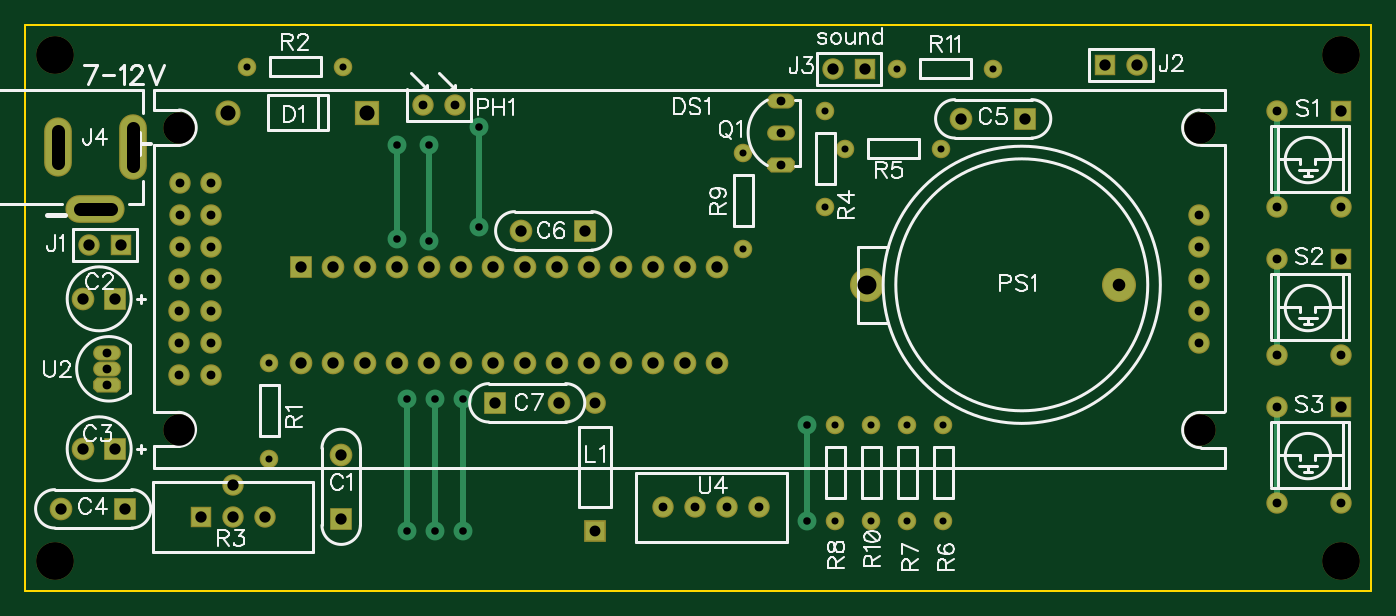
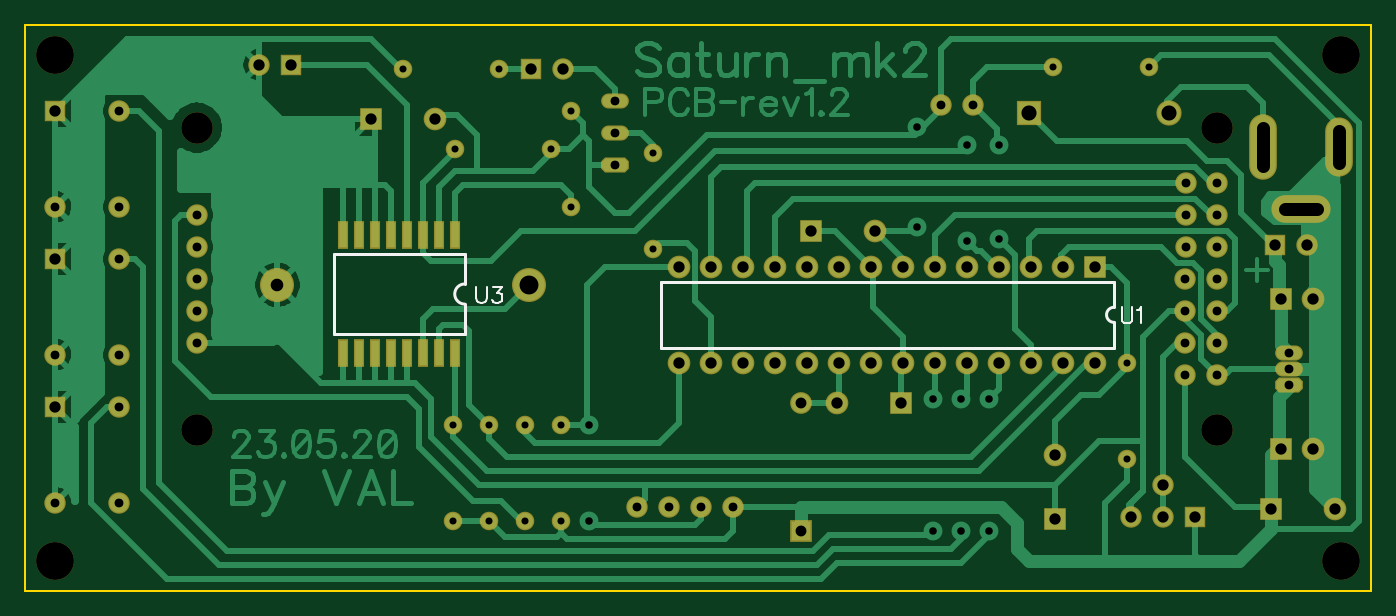
Circuit board: 9 layer files. Board 106.8 x 44.9 mm.
- outline: BoardOutline.gbr (297 bytes)
- bottom_copper: Bottom.gbr (30946 bytes)
- bottom_mask: BottomMask.gbr (3502 bytes)
- paste: BottomPaste.gbr (440 bytes)
- bottom_silk: BottomSilk.gbr (1389 bytes)
- drill: Through.drl (2877 bytes)
- top_copper: Top.gbr (3786 bytes)
- top_mask: TopMask.gbr (3248 bytes)
- top_silk: TopSilk.gbr (24013 bytes)

=== outline: BoardOutline.gbr ===
G04 DipTrace 3.3.1.3*
G04 BoardOutline.gbr*
%MOIN*%
G04 #@! TF.FileFunction,Profile*
G04 #@! TF.Part,Single*
%ADD11C,0.005512*%
%FSLAX26Y26*%
G04*
G70*
G90*
G75*
G01*
G04 BoardOutline*
%LPD*%
X4599950Y2162450D2*
D11*
Y393701D1*
X393701D1*
Y2162451D1*
X4599950Y2162450D1*
M02*

=== bottom_copper: Bottom.gbr (30946 bytes, source omitted) ===
=== bottom_mask: BottomMask.gbr ===
G04 DipTrace 3.3.1.3*
G04 BottomMask.gbr*
%MOIN*%
G04 #@! TF.FileFunction,Soldermask,Bot*
G04 #@! TF.Part,Single*
%AMOUTLINE1*
4,1,8,
-0.031158,0.023622,
-0.043307,0.011473,
-0.043307,-0.011473,
-0.031158,-0.023622,
0.031158,-0.023622,
0.043307,-0.011473,
0.043307,0.011473,
0.031158,0.023622,
-0.031158,0.023622,
0*%
%ADD18R,0.070866X0.070866*%
%ADD34C,0.098425*%
%ADD35C,0.11811*%
%ADD43C,0.066929*%
%ADD45R,0.031496X0.086614*%
%ADD47C,0.057874*%
%ADD49C,0.057874*%
%ADD51O,0.086614X0.047244*%
%ADD53C,0.106299*%
%ADD55C,0.067874*%
%ADD57R,0.067874X0.067874*%
%ADD59O,0.185039X0.086614*%
%ADD61O,0.086614X0.185039*%
%ADD63O,0.086614X0.204724*%
%ADD65R,0.066929X0.066929*%
%ADD67C,0.066929*%
%ADD69C,0.07874*%
%ADD71R,0.07874X0.07874*%
%ADD73C,0.070866*%
%ADD80OUTLINE1*%
%FSLAX26Y26*%
G04*
G70*
G90*
G75*
G01*
G04 BotMask*
%LPD*%
D73*
X1381201Y818701D3*
D18*
Y618701D3*
X674950Y1306201D3*
D73*
X574950D3*
D18*
X674950Y837451D3*
D73*
X574950D3*
X506201Y649951D3*
D18*
X706201D3*
D73*
X3318701Y1868701D3*
D18*
X3518701D3*
D73*
X1943701Y1518701D3*
D18*
X2143701D3*
D73*
X2062450Y981201D3*
D18*
X1862450D3*
D71*
X1462451Y1887450D3*
D69*
X1027412D3*
D67*
X874950Y1068701D3*
X974950D3*
Y1168701D3*
X874950D3*
Y1268701D3*
X974950D3*
X874950Y1368701D3*
X974950D3*
X973375Y1468701D3*
X876525D3*
Y1568701D3*
X973375D3*
X876525Y1668701D3*
X973375D3*
X4062470Y1368701D3*
Y1468701D3*
Y1268701D3*
Y1168701D3*
Y1568701D3*
D34*
X874950Y1841142D3*
Y896260D3*
X4063927Y1841142D3*
Y896260D3*
D35*
X487450Y2068701D3*
Y487450D3*
X4506201Y2068701D3*
Y487451D3*
D65*
X693701Y1474951D3*
D67*
X593701D3*
D65*
X3768701Y2037450D3*
D67*
X3868701D3*
D65*
X3018701Y2024950D3*
D67*
X2918701D3*
D63*
X731201Y1781201D3*
D61*
X494980D3*
D59*
X613091Y1588287D3*
D57*
X2174951Y581201D3*
D55*
Y981201D3*
D43*
X1043701Y724951D3*
D67*
X1737451Y1912450D3*
X1637451D3*
D53*
X3024950Y1349951D3*
X3812352D3*
D80*
X2756201Y1724950D3*
D51*
Y1824950D3*
Y1924950D3*
D49*
X1156201Y806201D3*
D47*
Y1106201D3*
D49*
X1087450Y2031201D3*
D47*
X1387450D3*
D65*
X943701Y624950D3*
D67*
X1043701D3*
X1143701D3*
D49*
X2893701Y1593701D3*
D47*
Y1893701D3*
D49*
X3256201Y1774951D3*
D47*
X2956201D3*
D49*
X3262451Y912451D3*
D47*
Y612451D3*
D49*
X3149951Y612450D3*
D47*
Y912450D3*
D49*
X2924951Y612450D3*
D47*
Y912450D3*
D49*
X2637450Y1762451D3*
D47*
Y1462451D3*
D49*
X3037450Y912451D3*
D47*
Y612451D3*
D49*
X3118701Y2024950D3*
D47*
X3418701D3*
D65*
X4506201Y1893701D3*
D67*
X4306201D3*
Y1593701D3*
X4506201D3*
D65*
Y1431201D3*
D67*
X4306201D3*
Y1131201D3*
X4506201D3*
D65*
Y968701D3*
D67*
X4306201D3*
Y668701D3*
X4506201D3*
D18*
X1256201Y1406201D3*
D73*
X1356201D3*
X1456201D3*
X1556201D3*
X1656201D3*
X1756201D3*
X1856201D3*
X1956201D3*
X2056201D3*
X2156201D3*
X2256201D3*
X2356201D3*
X2456201D3*
X2556201D3*
Y1106201D3*
X2456201D3*
X2356201D3*
X2256201D3*
X2156201D3*
X2056201D3*
X1956201D3*
X1856201D3*
X1756201D3*
X1656201D3*
X1556201D3*
X1456201D3*
X1356201D3*
X1256201D3*
D80*
X649950Y1037451D3*
D51*
Y1087451D3*
Y1137451D3*
D45*
X3256202Y1506201D3*
X3306202D3*
X3356202D3*
X3406202D3*
X3456202D3*
X3506202D3*
X3556202D3*
X3606202D3*
Y1136122D3*
X3556202D3*
X3506202D3*
X3456202D3*
X3406202D3*
X3356202D3*
X3306202D3*
X3256202D3*
D67*
X2487450Y656201D3*
X2587450D3*
X2687450D3*
X2387450D3*
M02*

=== paste: BottomPaste.gbr ===
G04 DipTrace 3.3.1.3*
G04 BottomPaste.gbr*
%MOIN*%
G04 #@! TF.FileFunction,Paste,Bot*
G04 #@! TF.Part,Single*
%ADD46R,0.015748X0.070866*%
%FSLAX26Y26*%
G04*
G70*
G90*
G75*
G01*
G04 BotPaste*
%LPD*%
D46*
X3256202Y1506201D3*
X3306202D3*
X3356202D3*
X3406202D3*
X3456202D3*
X3506202D3*
X3556202D3*
X3606202D3*
Y1136122D3*
X3556202D3*
X3506202D3*
X3456202D3*
X3406202D3*
X3356202D3*
X3306202D3*
X3256202D3*
M02*

=== bottom_silk: BottomSilk.gbr ===
G04 DipTrace 3.3.1.3*
G04 BottomSilk.gbr*
%MOIN*%
G04 #@! TF.FileFunction,Legend,Bot*
G04 #@! TF.Part,Single*
%ADD10C,0.009843*%
%ADD75C,0.00772*%
%FSLAX26Y26*%
G04*
G70*
G90*
G75*
G01*
G04 BotSilk*
%LPD*%
X1197539Y1358565D2*
D10*
X2614862D1*
X1197539Y1153837D2*
X2614862D1*
Y1358565D2*
Y1153837D1*
X1197539Y1358565D2*
Y1279832D1*
Y1153837D2*
Y1232570D1*
Y1279832D2*
G02X1197539Y1232570I-103J-23631D01*
G01*
X3226479Y1447145D2*
X3635925D1*
X3226479Y1195178D2*
X3635925D1*
Y1447145D2*
Y1195178D1*
X3226479Y1447145D2*
Y1352669D1*
Y1289654D2*
Y1195178D1*
Y1352669D2*
G02X3226479Y1289654I-21J-31507D01*
G01*
X1174164Y1279669D2*
D75*
Y1243799D1*
X1171787Y1236614D1*
X1166979Y1231861D1*
X1159794Y1229429D1*
X1155041D1*
X1147856Y1231861D1*
X1143047Y1236614D1*
X1140670Y1243799D1*
Y1279669D1*
X1125231Y1270052D2*
X1120423Y1272484D1*
X1113238Y1279614D1*
Y1229429D1*
X3191166Y1343794D2*
Y1307924D1*
X3188789Y1300739D1*
X3183981Y1295986D1*
X3176796Y1293554D1*
X3172042D1*
X3164857Y1295986D1*
X3160049Y1300739D1*
X3157672Y1307924D1*
Y1343794D1*
X3137425Y1343739D2*
X3111172D1*
X3125486Y1324615D1*
X3118301D1*
X3113548Y1322239D1*
X3111172Y1319862D1*
X3108740Y1312677D1*
Y1307924D1*
X3111172Y1300739D1*
X3115925Y1295931D1*
X3123110Y1293554D1*
X3130295D1*
X3137425Y1295931D1*
X3139801Y1298362D1*
X3142233Y1303116D1*
M02*

=== drill: Through.drl (2877 bytes, source withheld) ===
=== top_copper: Top.gbr ===
G04 DipTrace 3.3.1.3*
G04 Top.gbr*
%MOIN*%
G04 #@! TF.FileFunction,Copper,L1,Top*
G04 #@! TF.Part,Single*
%AMOUTLINE0*
4,1,8,
-0.029528,0.019685,
-0.03937,0.009843,
-0.03937,-0.009843,
-0.029528,-0.019685,
0.029528,-0.019685,
0.03937,-0.009843,
0.03937,0.009843,
0.029528,0.019685,
-0.029528,0.019685,
0*%
G04 #@! TA.AperFunction,Conductor*
%ADD14C,0.019685*%
G04 #@! TA.AperFunction,ComponentPad*
%ADD16C,0.062992*%
%ADD17R,0.062992X0.062992*%
%ADD18R,0.070866X0.070866*%
%ADD19C,0.070866*%
%ADD20C,0.059055*%
%ADD21R,0.059055X0.059055*%
%ADD22O,0.07874X0.19685*%
%ADD23O,0.07874X0.177165*%
%ADD24O,0.177165X0.07874*%
%ADD25R,0.06X0.06*%
%ADD26C,0.06*%
%ADD27C,0.059055*%
%ADD28C,0.098425*%
%ADD29O,0.07874X0.03937*%
%ADD30C,0.05*%
%ADD31C,0.05*%
%ADD79OUTLINE0*%
%FSLAX26Y26*%
G04*
G70*
G90*
G75*
G01*
G04 Top*
%LPD*%
X574950Y1306201D2*
D14*
X568699D1*
Y1324951D1*
X1812450Y1531201D2*
Y1843701D1*
X1556201Y1493701D2*
Y1787450D1*
X1762451Y581201D2*
Y993702D1*
X1762450Y993701D1*
X4306201Y1593701D2*
Y1893701D1*
X1674950Y581201D2*
Y993699D1*
X1674951Y993701D1*
X4306201Y1131201D2*
Y1431201D1*
X1587450Y581201D2*
Y993701D1*
X4306201Y668701D2*
Y968701D1*
X1656201Y1487451D2*
Y1787450D1*
X2837451Y912450D2*
Y612450D1*
D27*
X1812450Y1531201D3*
Y1843701D3*
X1556201Y1787450D3*
Y1493701D3*
X1656201Y1787450D3*
Y1487451D3*
X1587450Y581201D3*
X1674950D3*
X1762450Y993701D3*
X1587450D3*
X1674951D3*
X1762451Y581201D3*
X2837451Y912450D3*
Y612450D3*
D16*
X1381201Y818701D3*
D17*
Y618701D3*
X674950Y1306201D3*
D16*
X574950D3*
D17*
X674950Y837451D3*
D16*
X574950D3*
X506201Y649951D3*
D17*
X706201D3*
D16*
X3318701Y1868701D3*
D17*
X3518701D3*
D16*
X1943701Y1518701D3*
D17*
X2143701D3*
D16*
X2062450Y981201D3*
D17*
X1862450D3*
D18*
X1462451Y1887450D3*
D19*
X1027412D3*
D20*
X874950Y1068701D3*
X974950D3*
Y1168701D3*
X874950D3*
Y1268701D3*
X974950D3*
X874950Y1368701D3*
X974950D3*
X973375Y1468701D3*
X876525D3*
Y1568701D3*
X973375D3*
X876525Y1668701D3*
X973375D3*
X4062470Y1368701D3*
Y1468701D3*
Y1268701D3*
Y1168701D3*
Y1568701D3*
D21*
X693701Y1474951D3*
D20*
X593701D3*
D21*
X3768701Y2037450D3*
D20*
X3868701D3*
D21*
X3018701Y2024950D3*
D20*
X2918701D3*
D22*
X731201Y1781201D3*
D23*
X494980D3*
D24*
X613091Y1588287D3*
D25*
X2174951Y581201D3*
D26*
Y981201D3*
D27*
X1043701Y724951D3*
D20*
X1737451Y1912450D3*
X1637451D3*
D28*
X3024950Y1349951D3*
X3812352D3*
D79*
X2756201Y1724950D3*
D29*
Y1824950D3*
Y1924950D3*
D30*
X1156201Y806201D3*
D31*
Y1106201D3*
D30*
X1087450Y2031201D3*
D31*
X1387450D3*
D21*
X943701Y624950D3*
D20*
X1043701D3*
X1143701D3*
D30*
X2893701Y1593701D3*
D31*
Y1893701D3*
D30*
X3256201Y1774951D3*
D31*
X2956201D3*
D30*
X3262451Y912451D3*
D31*
Y612451D3*
D30*
X3149951Y612450D3*
D31*
Y912450D3*
D30*
X2924951Y612450D3*
D31*
Y912450D3*
D30*
X2637450Y1762451D3*
D31*
Y1462451D3*
D30*
X3037450Y912451D3*
D31*
Y612451D3*
D30*
X3118701Y2024950D3*
D31*
X3418701D3*
D21*
X4506201Y1893701D3*
D20*
X4306201D3*
Y1593701D3*
X4506201D3*
D21*
Y1431201D3*
D20*
X4306201D3*
Y1131201D3*
X4506201D3*
D21*
Y968701D3*
D20*
X4306201D3*
Y668701D3*
X4506201D3*
D17*
X1256201Y1406201D3*
D16*
X1356201D3*
X1456201D3*
X1556201D3*
X1656201D3*
X1756201D3*
X1856201D3*
X1956201D3*
X2056201D3*
X2156201D3*
X2256201D3*
X2356201D3*
X2456201D3*
X2556201D3*
Y1106201D3*
X2456201D3*
X2356201D3*
X2256201D3*
X2156201D3*
X2056201D3*
X1956201D3*
X1856201D3*
X1756201D3*
X1656201D3*
X1556201D3*
X1456201D3*
X1356201D3*
X1256201D3*
D79*
X649950Y1037451D3*
D29*
Y1087451D3*
Y1137451D3*
D20*
X2487450Y656201D3*
X2587450D3*
X2687450D3*
X2387450D3*
M02*

=== top_mask: TopMask.gbr ===
G04 DipTrace 3.3.1.3*
G04 TopMask.gbr*
%MOIN*%
G04 #@! TF.FileFunction,Soldermask,Top*
G04 #@! TF.Part,Single*
%AMOUTLINE1*
4,1,8,
-0.031158,0.023622,
-0.043307,0.011473,
-0.043307,-0.011473,
-0.031158,-0.023622,
0.031158,-0.023622,
0.043307,-0.011473,
0.043307,0.011473,
0.031158,0.023622,
-0.031158,0.023622,
0*%
%ADD18R,0.070866X0.070866*%
%ADD34C,0.098425*%
%ADD35C,0.11811*%
%ADD43C,0.066929*%
%ADD47C,0.057874*%
%ADD49C,0.057874*%
%ADD51O,0.086614X0.047244*%
%ADD53C,0.106299*%
%ADD55C,0.067874*%
%ADD57R,0.067874X0.067874*%
%ADD59O,0.185039X0.086614*%
%ADD61O,0.086614X0.185039*%
%ADD63O,0.086614X0.204724*%
%ADD65R,0.066929X0.066929*%
%ADD67C,0.066929*%
%ADD69C,0.07874*%
%ADD71R,0.07874X0.07874*%
%ADD73C,0.070866*%
%ADD80OUTLINE1*%
%FSLAX26Y26*%
G04*
G70*
G90*
G75*
G01*
G04 TopMask*
%LPD*%
D73*
X1381201Y818701D3*
D18*
Y618701D3*
X674950Y1306201D3*
D73*
X574950D3*
D18*
X674950Y837451D3*
D73*
X574950D3*
X506201Y649951D3*
D18*
X706201D3*
D73*
X3318701Y1868701D3*
D18*
X3518701D3*
D73*
X1943701Y1518701D3*
D18*
X2143701D3*
D73*
X2062450Y981201D3*
D18*
X1862450D3*
D71*
X1462451Y1887450D3*
D69*
X1027412D3*
D67*
X874950Y1068701D3*
X974950D3*
Y1168701D3*
X874950D3*
Y1268701D3*
X974950D3*
X874950Y1368701D3*
X974950D3*
X973375Y1468701D3*
X876525D3*
Y1568701D3*
X973375D3*
X876525Y1668701D3*
X973375D3*
X4062470Y1368701D3*
Y1468701D3*
Y1268701D3*
Y1168701D3*
Y1568701D3*
D34*
X874950Y1841142D3*
Y896260D3*
X4063927Y1841142D3*
Y896260D3*
D35*
X487450Y2068701D3*
Y487450D3*
X4506201Y2068701D3*
Y487451D3*
D65*
X693701Y1474951D3*
D67*
X593701D3*
D65*
X3768701Y2037450D3*
D67*
X3868701D3*
D65*
X3018701Y2024950D3*
D67*
X2918701D3*
D63*
X731201Y1781201D3*
D61*
X494980D3*
D59*
X613091Y1588287D3*
D57*
X2174951Y581201D3*
D55*
Y981201D3*
D43*
X1043701Y724951D3*
D67*
X1737451Y1912450D3*
X1637451D3*
D53*
X3024950Y1349951D3*
X3812352D3*
D80*
X2756201Y1724950D3*
D51*
Y1824950D3*
Y1924950D3*
D49*
X1156201Y806201D3*
D47*
Y1106201D3*
D49*
X1087450Y2031201D3*
D47*
X1387450D3*
D65*
X943701Y624950D3*
D67*
X1043701D3*
X1143701D3*
D49*
X2893701Y1593701D3*
D47*
Y1893701D3*
D49*
X3256201Y1774951D3*
D47*
X2956201D3*
D49*
X3262451Y912451D3*
D47*
Y612451D3*
D49*
X3149951Y612450D3*
D47*
Y912450D3*
D49*
X2924951Y612450D3*
D47*
Y912450D3*
D49*
X2637450Y1762451D3*
D47*
Y1462451D3*
D49*
X3037450Y912451D3*
D47*
Y612451D3*
D49*
X3118701Y2024950D3*
D47*
X3418701D3*
D65*
X4506201Y1893701D3*
D67*
X4306201D3*
Y1593701D3*
X4506201D3*
D65*
Y1431201D3*
D67*
X4306201D3*
Y1131201D3*
X4506201D3*
D65*
Y968701D3*
D67*
X4306201D3*
Y668701D3*
X4506201D3*
D18*
X1256201Y1406201D3*
D73*
X1356201D3*
X1456201D3*
X1556201D3*
X1656201D3*
X1756201D3*
X1856201D3*
X1956201D3*
X2056201D3*
X2156201D3*
X2256201D3*
X2356201D3*
X2456201D3*
X2556201D3*
Y1106201D3*
X2456201D3*
X2356201D3*
X2256201D3*
X2156201D3*
X2056201D3*
X1956201D3*
X1856201D3*
X1756201D3*
X1656201D3*
X1556201D3*
X1456201D3*
X1356201D3*
X1256201D3*
D80*
X649950Y1037451D3*
D51*
Y1087451D3*
Y1137451D3*
D67*
X2487450Y656201D3*
X2587450D3*
X2687450D3*
X2387450D3*
M02*

=== top_silk: TopSilk.gbr (24013 bytes, source omitted) ===
